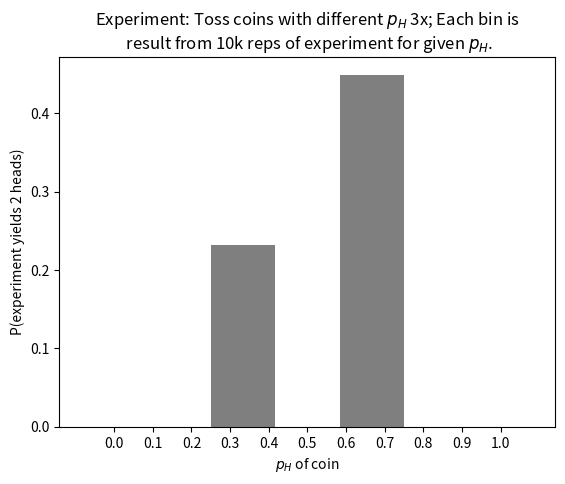
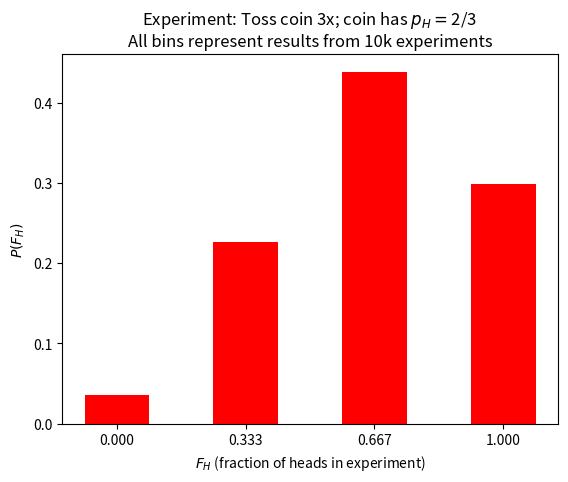

Generate these figures, in order, with matplotlib:
import numpy as np
from matplotlib import pyplot as plt

def count(condition):
    return np.sum(condition)

N_T = 3  # Number of tosses/experiment
N_H = 2  # Number of heads in an experiment

N_E = 10000 # Number of experiments to run for each p_H.

dtheta = 1/N_T
ps = np.arange(0, 1 + dtheta, dtheta)
#ps = np.arange(0.4, 0.6 + dtheta, dtheta)
n_B = np.full(ps.size, np.nan)
p_theta = np.full(ps.size, np.nan)
for i in range(ps.size):
    x = np.random.binomial(N_T, ps[i], size=N_E)
    n_B[i] = count(x == N_H)

p_B = n_B/N_E
#print(np.sum(p_B))

plt.bar(ps, p_B*p_theta, width=dtheta/2, color='b', align='center')
plt.bar(ps, p_B, width=dtheta/2, color='k', alpha=0.5, align='center')
plt.xlabel('$p_{H}$ of coin')
plt.ylabel('P(experiment yields {0:d} heads)'.format(N_H))
plt.title('Experiment: Toss coins with different $p_H$ {0:d}x; Each bin is\n' \
          ' result from 10k reps of experiment for given $p_H$.' \
          .format(N_T))
plt.xticks(np.arange(0,11,1)/10)

P_H = N_H/N_T
n_H = np.random.binomial(N_T, P_H, size=N_E)

plt.figure()
binsc = np.arange(0, N_T + 2)
n_F, _ = np.histogram(n_H, bins=binsc-0.5)
plt.bar(binsc[0:-1]/N_T, n_F/N_E, width=1/(2*N_T), color='r')
if N_T <= 10:
    plt.xticks(binsc[0:-1]/N_T)
plt.xlabel('$F_H$ (fraction of heads in experiment)')
plt.ylabel('$P(F_H)$')
plt.title('Experiment: Toss coin {0:d}x; coin has $p_H=${1:d}/{2:d}'.format(N_T, N_H, N_T) + \
          '\nAll bins represent results from 10k experiments')

# Check CLT

tmp = n_F/N_E
p = tmp.copy()
ci1 = [np.percentile(n_H, 2.5)/N_T, np.percentile(n_H, 97.5)/N_T]
ci2 = [N_H/N_T-1.96*0.5/np.sqrt(N_T), N_H/N_T+1.96*0.5/np.sqrt(N_T)]
print('CI from numerical experiment histogram: [{0:.2f}, {1:.2f}]'.format(ci1[0], ci1[1]))
print('CI predicted by CLT                   : [{0:.2f}, {1:.2f}]'.format(ci2[0], ci2[1]))

#print("p_H = {0:.2f} +/- {1:.2f}".format(N_H/N_T, 1.96*0.5/np.sqrt(N_T)))
